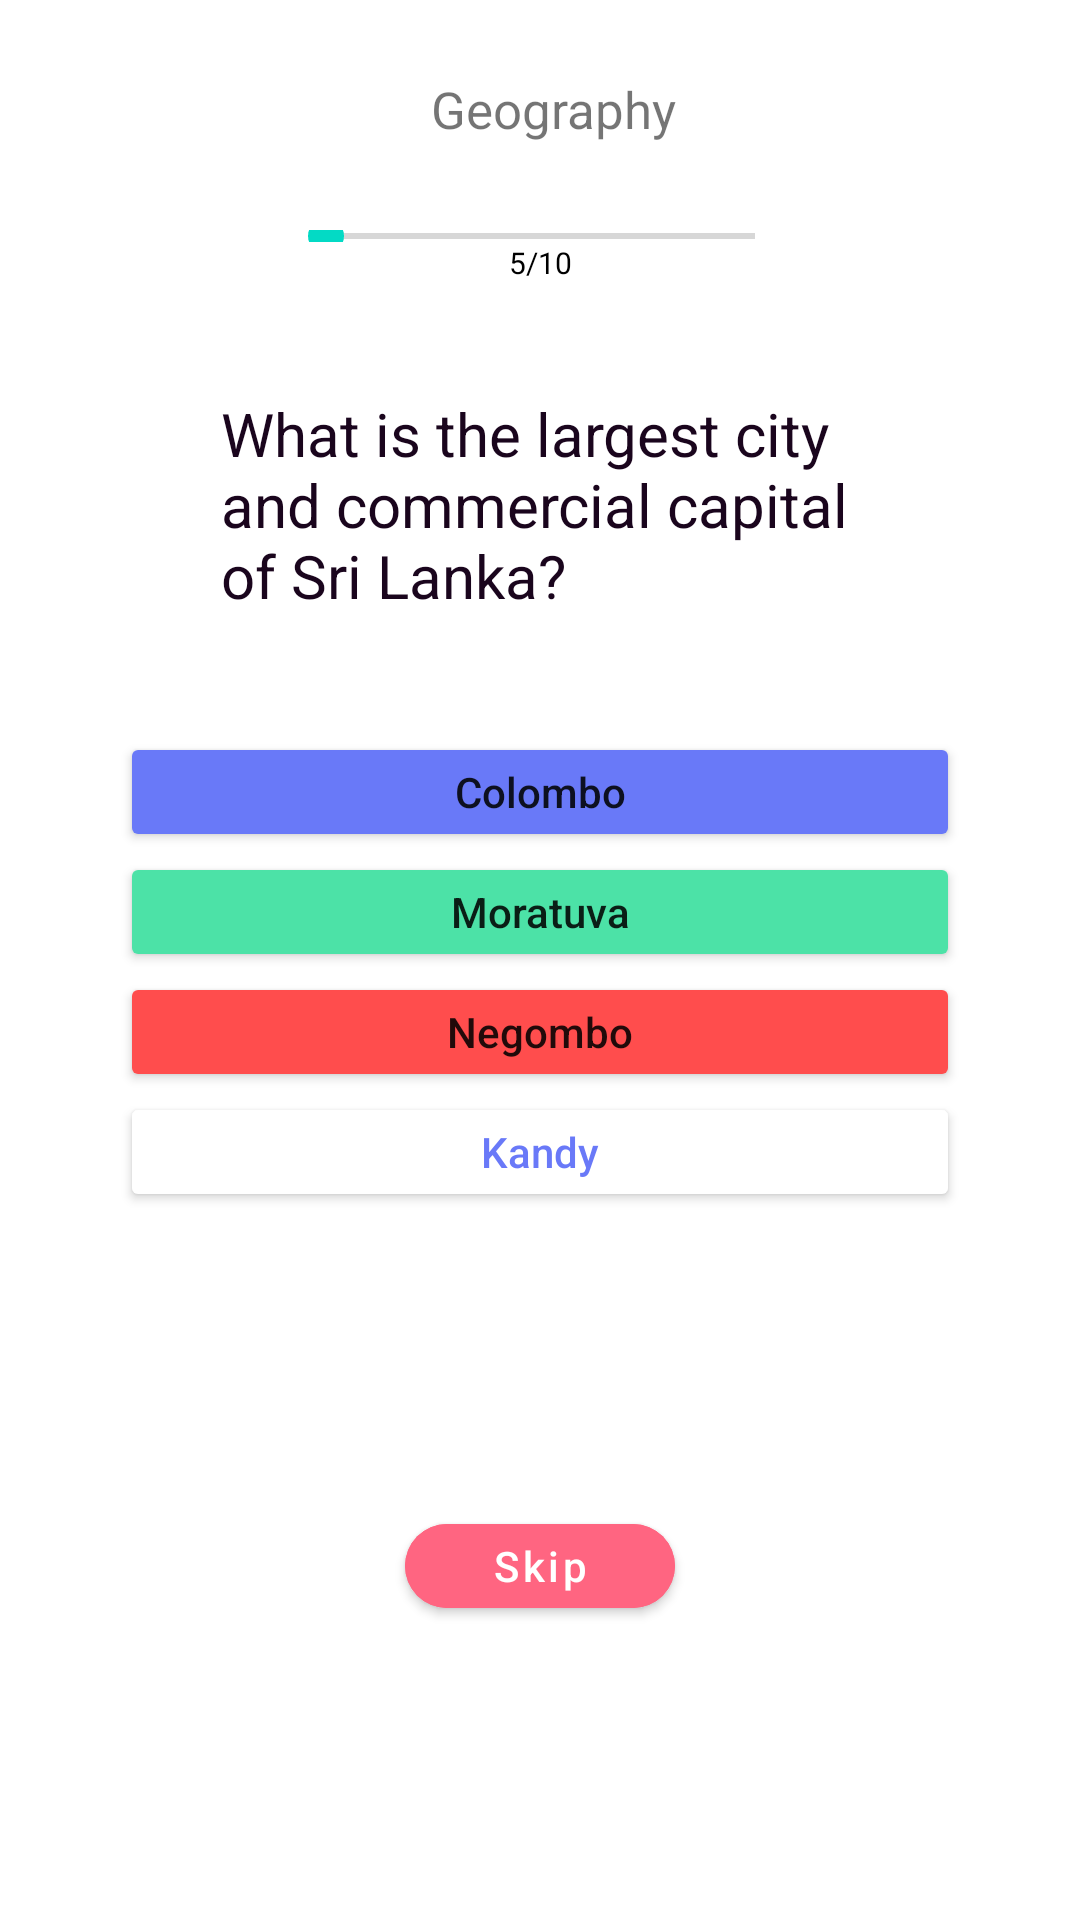

This screen was rendered from an Android layout file. Write that file and the resources it references.
<!-- AndroidManifest.xml: application theme Theme.HWAndroid1Lesson1P -->
<!-- res/layout/activity_geografy.xml -->
<?xml version="1.0" encoding="utf-8"?>
<androidx.constraintlayout.widget.ConstraintLayout xmlns:android="http://schemas.android.com/apk/res/android"
    xmlns:app="http://schemas.android.com/apk/res-auto"
    xmlns:tools="http://schemas.android.com/tools"
    android:layout_width="match_parent"
    android:layout_height="match_parent"
    tools:context=".GeografyActivity">

    <ImageView
        android:id="@+id/im_back"
        android:layout_width="wrap_content"
        android:layout_height="wrap_content"
        android:layout_marginStart="24dp"
        android:layout_marginTop="30dp"
        android:src="@drawable/ath"
        app:layout_constraintLeft_toLeftOf="parent"
        app:layout_constraintTop_toTopOf="parent" />

    <TextView
        android:id="@+id/tv_geography"
        android:layout_width="wrap_content"
        android:layout_height="wrap_content"
        android:layout_marginStart="9dp"
        android:layout_marginTop="25dp"
        android:text="Geography"
        android:textSize="17sp"
        app:layout_constraintLeft_toLeftOf="parent"
        app:layout_constraintRight_toRightOf="parent"
        app:layout_constraintTop_toTopOf="parent" />

    <SeekBar
        android:id="@+id/seekBar"
        android:layout_width="175dp"
        android:layout_height="4dp"
        android:layout_marginTop="29dp"
        app:layout_constraintLeft_toLeftOf="parent"
        app:layout_constraintRight_toRightOf="parent"
        app:layout_constraintTop_toBottomOf="@id/tv_geography"
        />

    <TextView
        android:id="@+id/tv_seek"
        android:layout_width="wrap_content"
        android:layout_height="wrap_content"
        android:text="5/10"
        android:textColor="#000000"
        android:textSize="10sp"
        app:layout_constraintLeft_toLeftOf="parent"
        app:layout_constraintRight_toRightOf="parent"
        app:layout_constraintTop_toBottomOf="@+id/seekBar" />

    <TextView
        android:id="@+id/tv_question"
        android:layout_width="213dp"
        android:layout_height="70dp"
        android:layout_marginTop="131dp"
        android:text="What is the largest city and commercial capital of Sri Lanka?"
        android:textColor="#1A051D"
        android:textSize="20sp"
        app:layout_constraintLeft_toLeftOf="parent"
        app:layout_constraintRight_toRightOf="parent"
        app:layout_constraintTop_toTopOf="parent" />


    <Button
        android:id="@+id/btn_colombo"
        android:layout_width="280dp"
        android:layout_height="40dp"
        android:layout_marginTop="43dp"
        android:backgroundTint="#6979F8"
        android:text="Colombo"
        android:textAllCaps="false"
        app:layout_constraintLeft_toLeftOf="parent"
        app:layout_constraintRight_toRightOf="parent"
        app:layout_constraintTop_toBottomOf="@id/tv_question" />

    <Button
        android:id="@+id/btn_moratuwa"
        android:layout_width="280dp"
        android:layout_height="40dp"
        android:backgroundTint="#4CE2A7"
        android:text="Moratuva"
        android:textAllCaps="false"
        app:layout_constraintLeft_toLeftOf="parent"
        app:layout_constraintRight_toRightOf="parent"
        app:layout_constraintTop_toBottomOf="@id/btn_colombo" />

    <Button
        android:id="@+id/btn_negombo"
        android:layout_width="280dp"
        android:layout_height="40dp"
        android:backgroundTint="#FF4D4D"
        android:text="Negombo"
        android:textAllCaps="false"
        app:layout_constraintLeft_toLeftOf="parent"
        app:layout_constraintRight_toRightOf="parent"
        app:layout_constraintTop_toBottomOf="@id/btn_moratuwa" />

    <Button
        android:id="@+id/btn_kandy"
        android:layout_width="280dp"
        android:layout_height="40dp"
        android:backgroundTint="@color/white"
        android:text="Kandy"
        android:textAllCaps="false"
        android:textColor="#6979F8"
        app:layout_constraintLeft_toLeftOf="parent"
        app:layout_constraintRight_toRightOf="parent"
        app:layout_constraintTop_toBottomOf="@id/btn_negombo" />

    <com.google.android.material.button.MaterialButton
        android:id="@+id/btn_skip"
        android:layout_width="90dp"
        android:layout_height="40dp"
        app:layout_constraintTop_toBottomOf="@id/btn_kandy"
        app:layout_constraintBottom_toBottomOf="parent"
        app:layout_constraintLeft_toLeftOf="parent"
        app:layout_constraintRight_toRightOf="parent"
        android:text="Skip"
        app:cornerRadius="30dp"
        android:backgroundTint="#FF6581"
        android:textAllCaps="false"/>






</androidx.constraintlayout.widget.ConstraintLayout>
<!-- resources referenced by this layout -->
<resources>
  <style name="Theme.HWAndroid1Lesson1P" parent="Theme.MaterialComponents.DayNight.DarkActionBar">
          
          <item name="colorPrimary">@color/purple_500</item>
          <item name="colorPrimaryVariant">@color/purple_700</item>
          <item name="colorOnPrimary">@color/white</item>
          
          <item name="colorSecondary">@color/teal_200</item>
          <item name="colorSecondaryVariant">@color/teal_700</item>
          <item name="colorOnSecondary">@color/black</item>
          
          <item name="android:statusBarColor" tools:targetApi="l">?attr/colorPrimaryVariant</item>
          
      </style>
  <!-- not gathered from this repository: default colours our renderer supplied (Android Studio template values) -->
  <color name="purple_500">#FF6200EE</color>
  <color name="purple_700">#FF3700B3</color>
  <color name="teal_200">#FF03DAC5</color>
  <color name="teal_700">#FF018786</color>
  <color name="black">#FF000000</color>
  <color name="white">#FFFFFFFF</color>
</resources>
